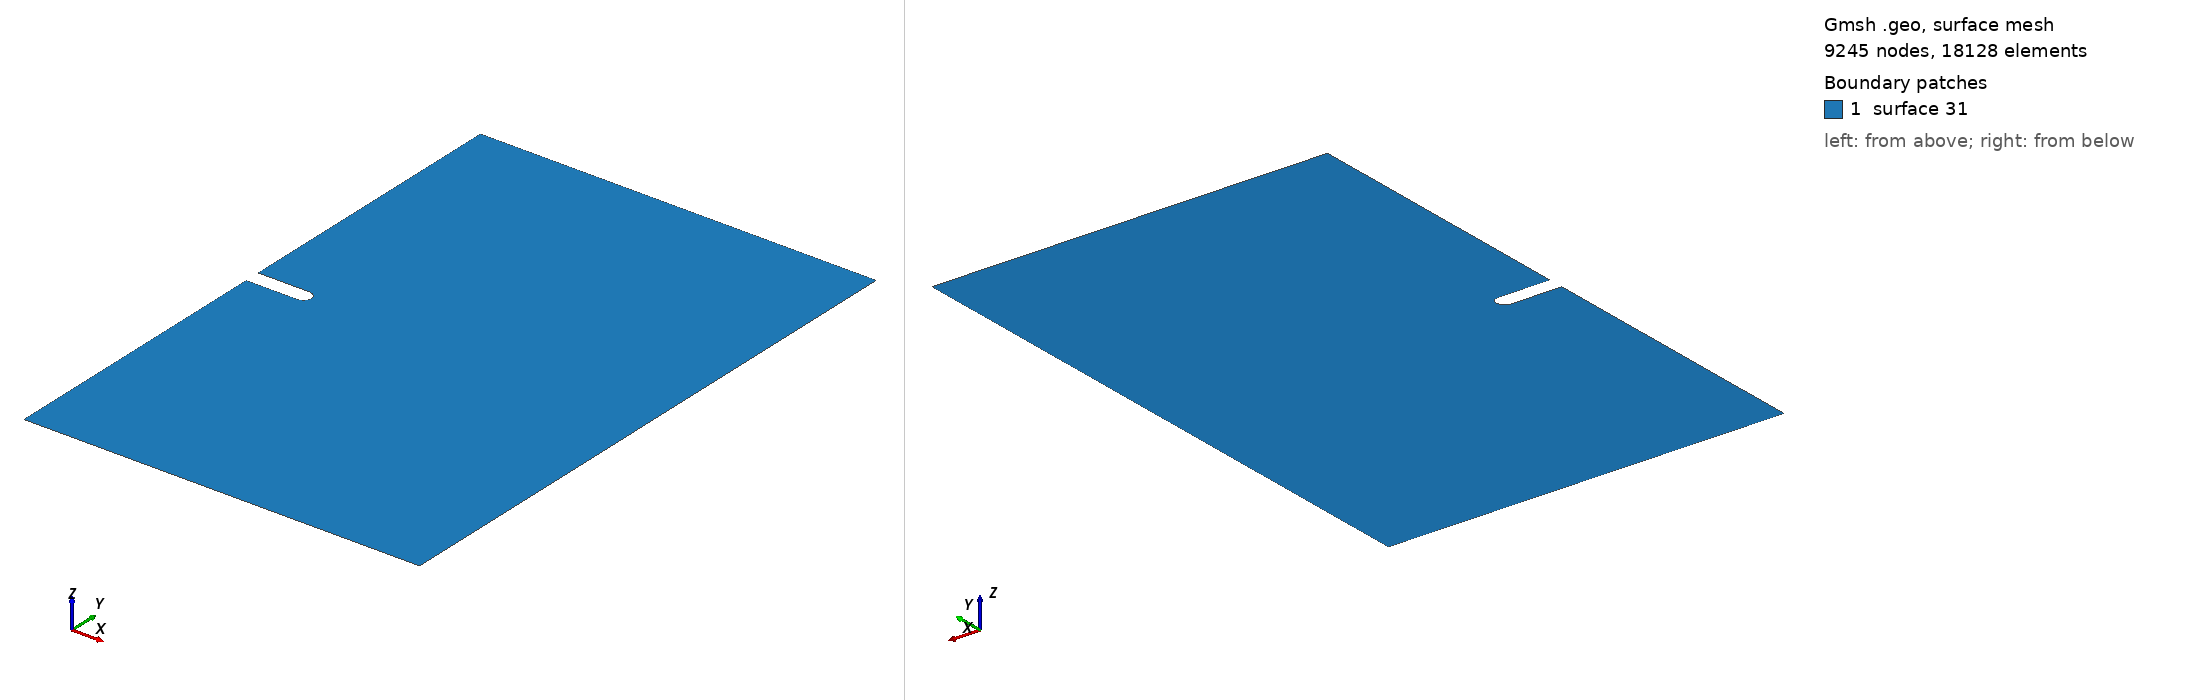

Gmsh geometry script, surface-meshed: 9245 nodes, 18128 surface elements. Boundary patches (legend numbers): 1 surface 31. Left view from above one corner, right view from below the opposite corner. The script declares no physical surfaces, so the legend lists its geometric surfaces. The drawing asked Gmsh for element sizes between 1% and 20% of the model's largest extent; the script's own settings can give other sizes.

=== two_dimensional_plane_strain_notched_crack_1.0_1.5_0.15_0.0_0.0.geo (drawn) ===

Mesh.Algorithm = 8;
coarse_mesh_elem_size = DefineNumber[ 0.01, Name "Parameters/coarse_mesh_elem_size" ];
x_notch_point = DefineNumber[ 0.15, Name "Parameters/x_notch_point" ];
r_notch = DefineNumber[ 0.02, Name "Parameters/r_notch" ];
L = DefineNumber[ 1, Name "Parameters/L"];
H = DefineNumber[ 1.5, Name "Parameters/H"];
Point(1) = {0, 0, 0, coarse_mesh_elem_size};
Point(2) = {x_notch_point-r_notch, 0, 0, coarse_mesh_elem_size};
Point(3) = {0, -r_notch, 0, coarse_mesh_elem_size};
Point(4) = {0, -H/2, 0, coarse_mesh_elem_size};
Point(5) = {L, -H/2, 0, coarse_mesh_elem_size};
Point(6) = {L, H/2, 0, coarse_mesh_elem_size};
Point(7) = {0, H/2, 0, coarse_mesh_elem_size};
Point(8) = {0, r_notch, 0, coarse_mesh_elem_size};
Point(9) = {x_notch_point-r_notch, r_notch, 0, coarse_mesh_elem_size};
Point(10) = {x_notch_point, 0, 0, coarse_mesh_elem_size};
Point(11) = {x_notch_point-r_notch, -r_notch, 0, coarse_mesh_elem_size};
Line(1) = {11, 3};
Line(2) = {3, 4};
Line(3) = {4, 5};
Line(4) = {5, 6};
Line(5) = {6, 7};
Line(6) = {7, 8};
Line(7) = {8, 9};
Circle(8) = {9, 2, 10};
Circle(9) = {10, 2, 11};
Curve Loop(21) = {1, 2, 3, 4, 5, 6, 7, 8, 9};
Plane Surface(31) = {21};
Mesh.MshFileVersion = 2.0;
